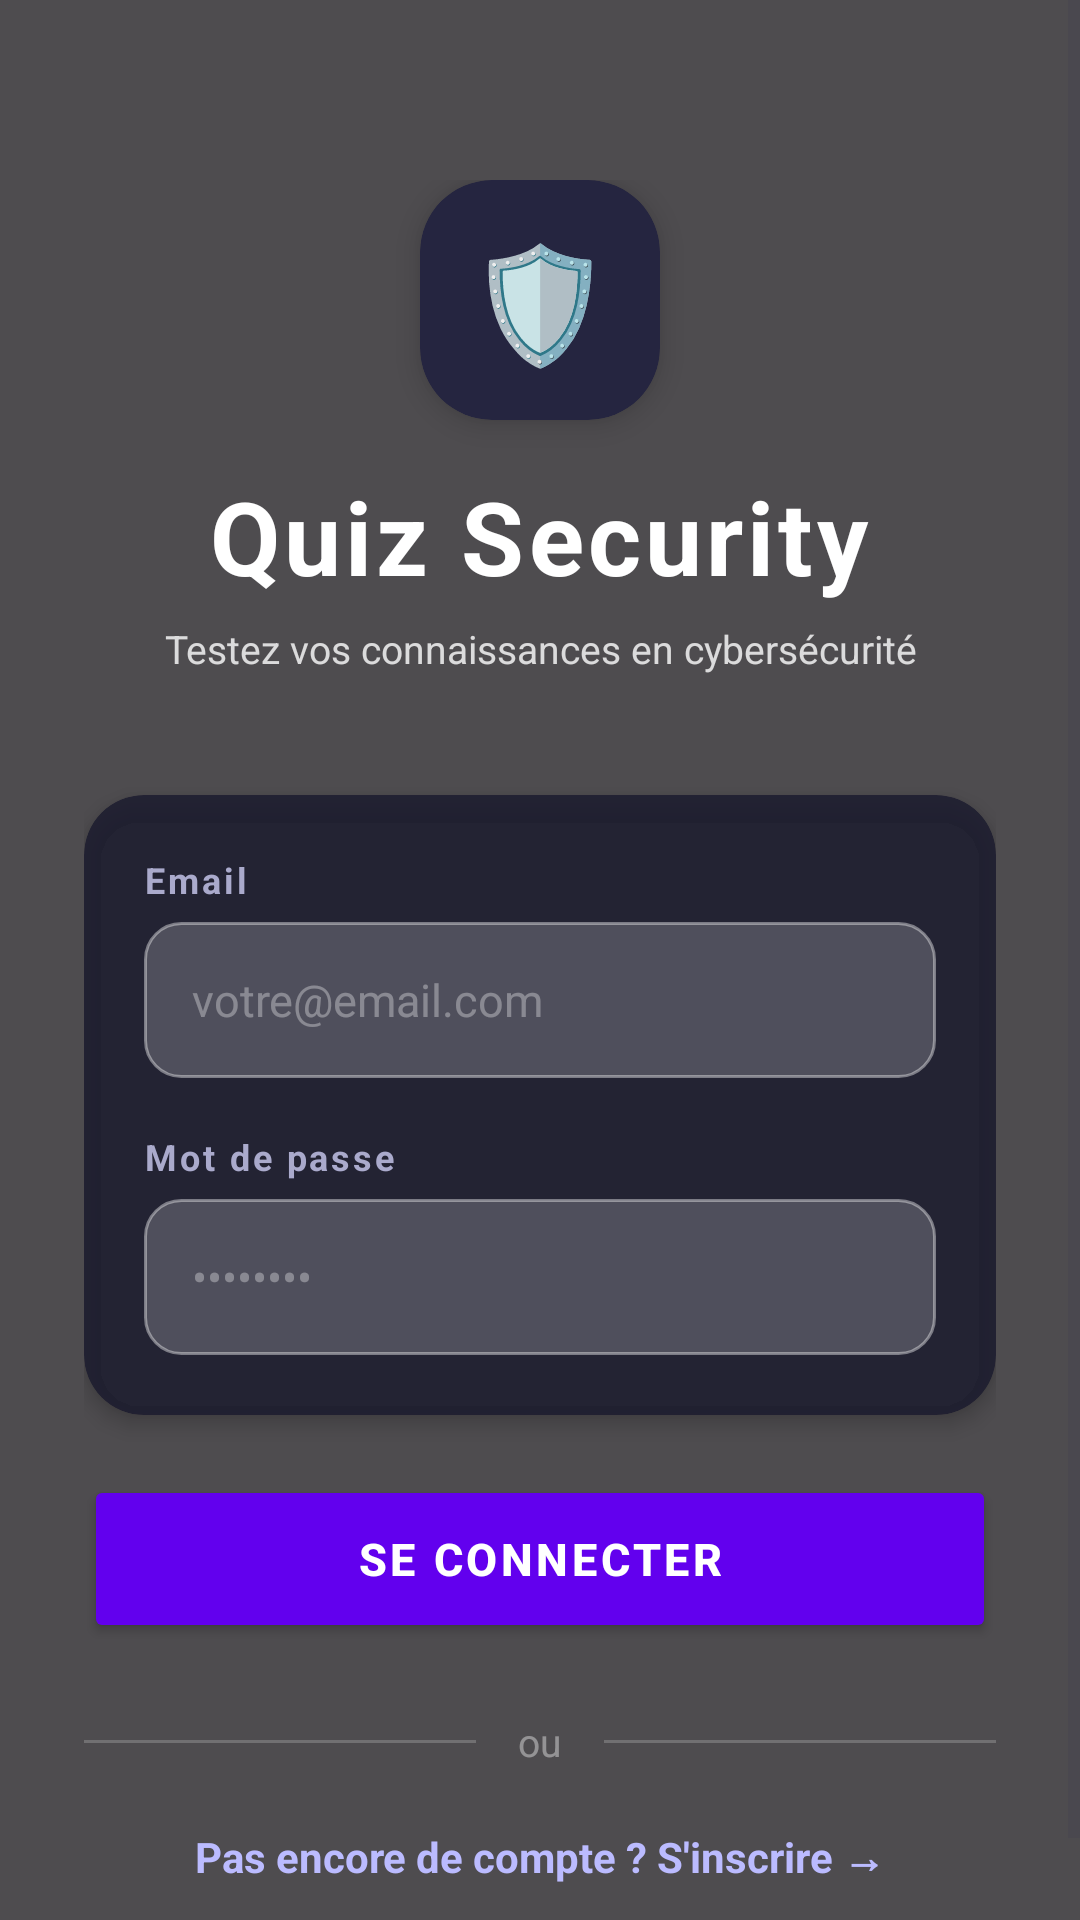

Layout XML and referenced resources for this Android screen:
<!-- AndroidManifest.xml: application theme Theme.QuizzApp_Security -->
<!-- res/layout/activity_main.xml -->
<?xml version="1.0" encoding="utf-8"?>
<FrameLayout xmlns:android="http://schemas.android.com/apk/res/android"
    xmlns:app="http://schemas.android.com/apk/res-auto"
    android:id="@+id/main"
    android:layout_width="match_parent"
    android:layout_height="match_parent"
    android:fitsSystemWindows="true">

    
    <ImageView
        android:layout_width="match_parent"
        android:layout_height="match_parent"
        android:src="@drawable/bg_login"
        android:scaleType="centerCrop" />

    
    <View
        android:layout_width="match_parent"
        android:layout_height="match_parent"
        android:background="#B0000000" />

    
    <ScrollView
        android:layout_width="match_parent"
        android:layout_height="match_parent"
        android:fillViewport="true">

        <LinearLayout
            android:id="@+id/formLayout"
            android:layout_width="match_parent"
            android:layout_height="wrap_content"
            android:orientation="vertical"
            android:gravity="center_vertical"
            android:paddingHorizontal="28dp"
            android:paddingTop="60dp"
            android:paddingBottom="40dp"
            android:minHeight="600dp">

            
            <androidx.cardview.widget.CardView
                android:layout_width="80dp"
                android:layout_height="80dp"
                android:layout_gravity="center"
                android:layout_marginBottom="16dp"
                app:cardCornerRadius="24dp"
                app:cardBackgroundColor="#252540"
                app:cardElevation="6dp">

                <TextView
                    android:layout_width="match_parent"
                    android:layout_height="match_parent"
                    android:gravity="center"
                    android:text="🛡️"
                    android:textSize="38sp" />

            </androidx.cardview.widget.CardView>

            
            <TextView
                android:layout_width="wrap_content"
                android:layout_height="wrap_content"
                android:layout_gravity="center"
                android:text="Quiz Security"
                android:textColor="#FFFFFF"
                android:textSize="34sp"
                android:textStyle="bold"
                android:letterSpacing="0.04" />

            
            <TextView
                android:layout_width="wrap_content"
                android:layout_height="wrap_content"
                android:layout_gravity="center"
                android:layout_marginTop="6dp"
                android:layout_marginBottom="40dp"
                android:gravity="center"
                android:text="Testez vos connaissances en cybersécurité"
                android:textColor="#CCFFFFFF"
                android:textSize="13sp" />

            
            <androidx.cardview.widget.CardView
                android:layout_width="match_parent"
                android:layout_height="wrap_content"
                android:layout_marginBottom="20dp"
                app:cardCornerRadius="20dp"
                app:cardBackgroundColor="#CC1A1A2E"
                app:cardElevation="4dp">

                <LinearLayout
                    android:layout_width="match_parent"
                    android:layout_height="wrap_content"
                    android:orientation="vertical"
                    android:padding="20dp">

                    
                    <TextView
                        android:layout_width="match_parent"
                        android:layout_height="wrap_content"
                        android:text="Email"
                        android:textColor="#AAAACC"
                        android:textSize="12sp"
                        android:textStyle="bold"
                        android:letterSpacing="0.08"
                        android:layout_marginBottom="6dp" />

                    
                    <EditText
                        android:id="@+id/etEmail"
                        android:layout_width="match_parent"
                        android:layout_height="52dp"
                        android:layout_marginBottom="18dp"
                        android:background="@drawable/edittext_rounded"
                        android:hint="votre@email.com"
                        android:inputType="textEmailAddress"
                        android:paddingStart="16dp"
                        android:textColor="#FFFFFF"
                        android:textColorHint="#55FFFFFF"
                        android:textSize="15sp" />

                    
                    <TextView
                        android:layout_width="match_parent"
                        android:layout_height="wrap_content"
                        android:text="Mot de passe"
                        android:textColor="#AAAACC"
                        android:textSize="12sp"
                        android:textStyle="bold"
                        android:letterSpacing="0.08"
                        android:layout_marginBottom="6dp" />

                    
                    <EditText
                        android:id="@+id/etPassword"
                        android:layout_width="match_parent"
                        android:layout_height="52dp"
                        android:background="@drawable/edittext_rounded"
                        android:hint="••••••••"
                        android:inputType="textPassword"
                        android:paddingStart="16dp"
                        android:textColor="#FFFFFF"
                        android:textColorHint="#55FFFFFF"
                        android:textSize="15sp" />

                </LinearLayout>
            </androidx.cardview.widget.CardView>

            
            <LinearLayout
                android:id="@+id/errorCard"
                android:layout_width="match_parent"
                android:layout_height="wrap_content"
                android:orientation="horizontal"
                android:gravity="center_vertical"
                android:background="#CC3A1A1A"
                android:padding="12dp"
                android:layout_marginBottom="16dp"
                android:visibility="gone">

                <TextView
                    android:layout_width="wrap_content"
                    android:layout_height="wrap_content"
                    android:text="⚠️"
                    android:textSize="16sp"
                    android:layout_marginEnd="10dp" />

                <TextView
                    android:id="@+id/tvError"
                    android:layout_width="0dp"
                    android:layout_height="wrap_content"
                    android:layout_weight="1"
                    android:textColor="#FF6B6B"
                    android:textSize="13sp" />

            </LinearLayout>

            
            <Button
                android:id="@+id/btnLogin"
                android:layout_width="match_parent"
                android:layout_height="56dp"
                android:backgroundTint="@color/primary_color"
                android:text="SE CONNECTER"
                android:textAllCaps="true"
                android:textColor="#FFFFFF"
                android:textSize="15sp"
                android:textStyle="bold"
                android:letterSpacing="0.08"
                android:layout_marginBottom="24dp"
                app:cornerRadius="14dp" />

            
            <LinearLayout
                android:layout_width="match_parent"
                android:layout_height="wrap_content"
                android:orientation="horizontal"
                android:gravity="center_vertical"
                android:layout_marginBottom="20dp">
                <View
                    android:layout_width="0dp"
                    android:layout_height="1dp"
                    android:layout_weight="1"
                    android:background="#33FFFFFF" />
                <TextView
                    android:layout_width="wrap_content"
                    android:layout_height="wrap_content"
                    android:paddingHorizontal="14dp"
                    android:text="ou"
                    android:textColor="#66FFFFFF"
                    android:textSize="13sp" />
                <View
                    android:layout_width="0dp"
                    android:layout_height="1dp"
                    android:layout_weight="1"
                    android:background="#33FFFFFF" />
            </LinearLayout>

            
            <TextView
                android:id="@+id/tvToRegister"
                android:layout_width="wrap_content"
                android:layout_height="wrap_content"
                android:layout_gravity="center"
                android:text="Pas encore de compte ? S'inscrire →"
                android:textColor="#BBBBFF"
                android:textStyle="bold"
                android:textSize="14sp" />

        </LinearLayout>
    </ScrollView>

    
    <LinearLayout
        android:id="@+id/successLayout"
        android:layout_width="match_parent"
        android:layout_height="match_parent"
        android:orientation="vertical"
        android:gravity="center"
        android:background="#D0000000"
        android:padding="40dp"
        android:visibility="gone">

        <androidx.cardview.widget.CardView
            android:layout_width="100dp"
            android:layout_height="100dp"
            android:layout_gravity="center"
            android:layout_marginBottom="24dp"
            app:cardCornerRadius="28dp"
            app:cardBackgroundColor="#252540"
            app:cardElevation="8dp">

            <TextView
                android:layout_width="match_parent"
                android:layout_height="match_parent"
                android:gravity="center"
                android:text="✅"
                android:textSize="46sp" />

        </androidx.cardview.widget.CardView>

        <TextView
            android:layout_width="wrap_content"
            android:layout_height="wrap_content"
            android:text="Connexion réussie !"
            android:textColor="#FFFFFF"
            android:textSize="24sp"
            android:textStyle="bold"
            android:layout_marginBottom="8dp" />

        <TextView
            android:layout_width="wrap_content"
            android:layout_height="wrap_content"
            android:text="Redirection en cours…"
            android:textColor="#AAAACC"
            android:textSize="14sp"
            android:layout_marginBottom="28dp" />

        <ProgressBar
            android:layout_width="wrap_content"
            android:layout_height="wrap_content"
            android:indeterminateTint="@color/primary_color" />

    </LinearLayout>

</FrameLayout>
<!-- resources referenced by this layout -->
<resources>
  <color name="primary_color">#6200EE</color>
  <!-- drawable edittext_rounded (drawable) -->
  <shape xmlns:android="http://schemas.android.com/apk/res/android">
      <solid android:color="#33FFFFFF" />
      <corners android:radius="12dp" />
      <stroke android:width="1dp" android:color="#66FFFFFF" />
  </shape>
  <style name="Theme.QuizzApp_Security" parent="Base.Theme.QuizzApp_Security" />
  <style name="Base.Theme.QuizzApp_Security" parent="Theme.Material3.DayNight.NoActionBar">
          
          
      </style>
</resources>
